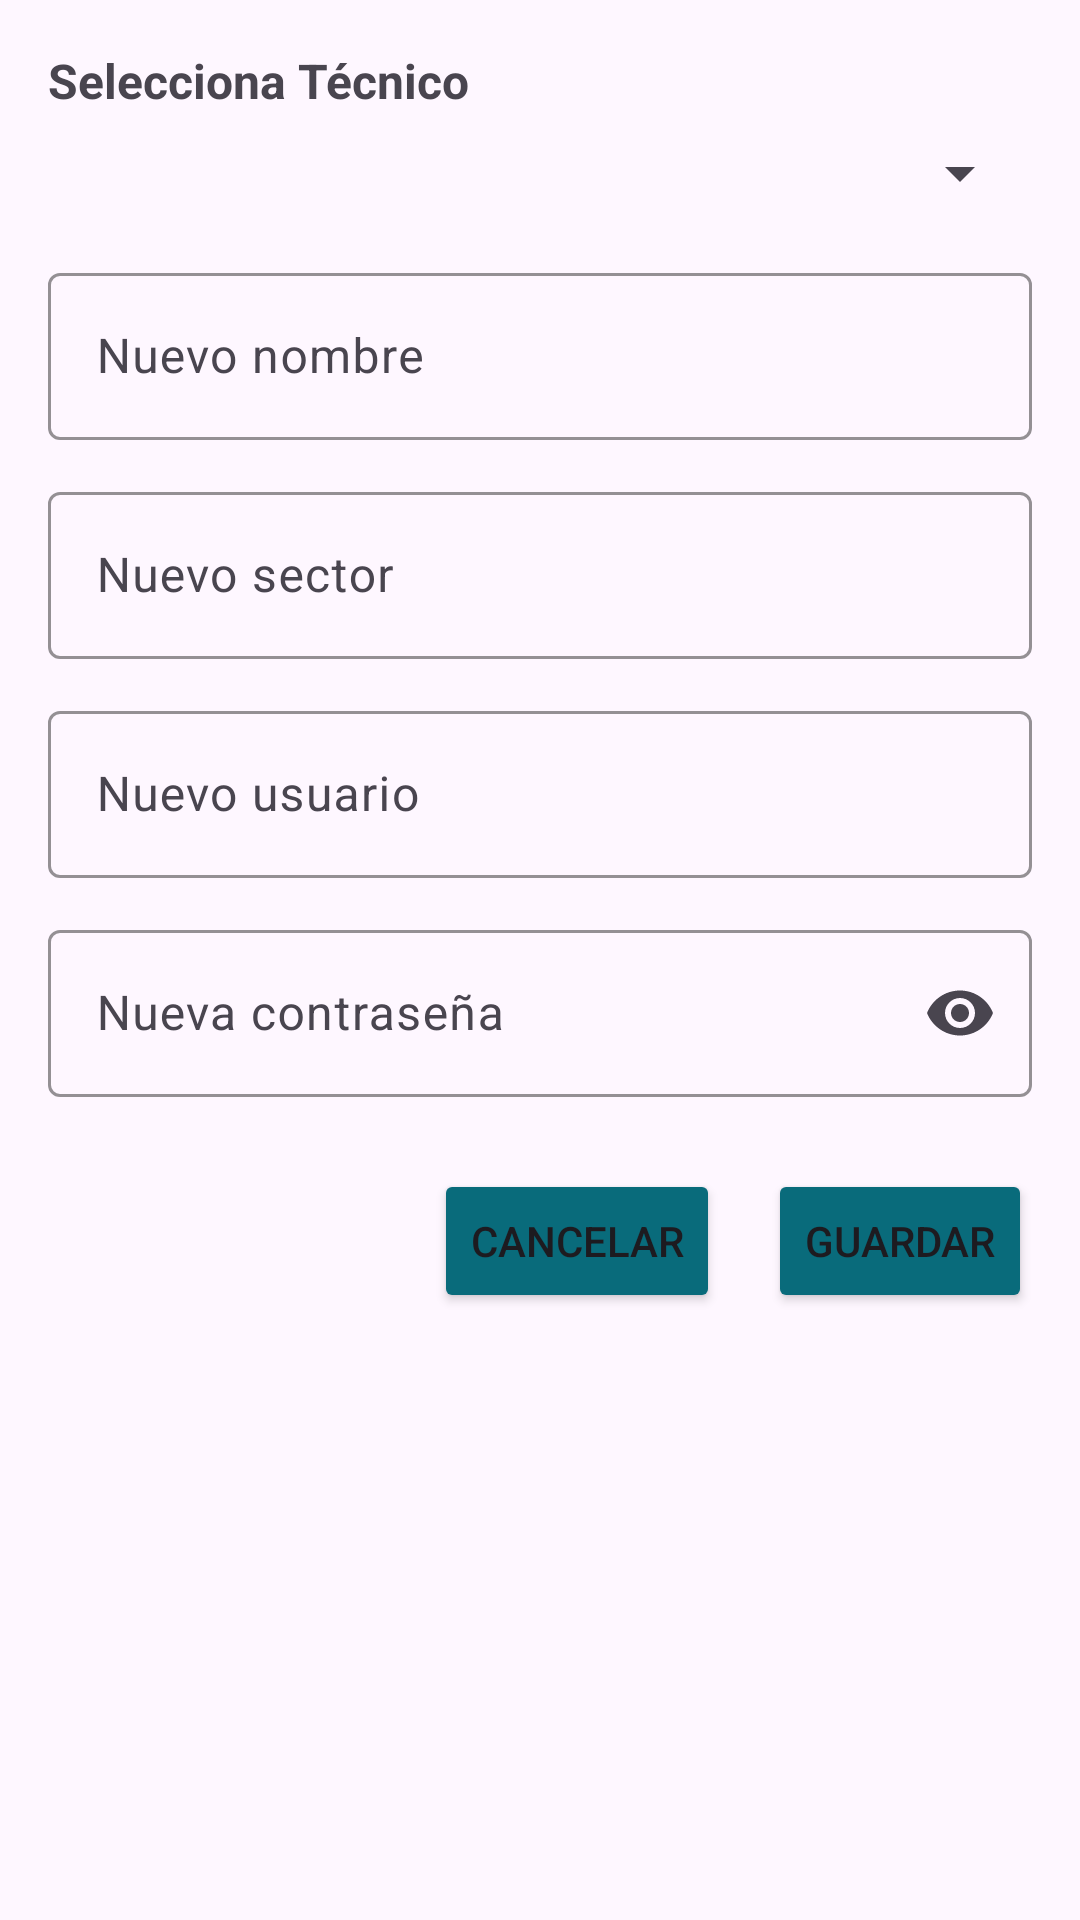

Write the Android layout XML for this screen, with the resource values it uses.
<!-- AndroidManifest.xml: application theme Theme.CityFixAPP -->
<!-- res/layout/dialog_modificar_tecnico.xml -->
<?xml version="1.0" encoding="utf-8"?>
<ScrollView xmlns:android="http://schemas.android.com/apk/res/android"
    android:layout_width="match_parent"
    android:layout_height="wrap_content"
    xmlns:app="http://schemas.android.com/apk/res-auto"
    android:padding="16dp">

    <LinearLayout
        android:orientation="vertical"
        android:layout_width="match_parent"
        android:layout_height="wrap_content">

        <TextView
            android:layout_width="wrap_content"
            android:layout_height="wrap_content"
            android:text="Selecciona Técnico"
            android:textSize="16sp"
            android:textStyle="bold"
            android:layout_marginBottom="8dp"/>

        <Spinner
            android:id="@+id/spinnerTecnicos"
            android:layout_width="match_parent"
            android:layout_height="wrap_content"
            android:spinnerMode="dropdown"
            android:layout_marginBottom="16dp"/>

        <com.google.android.material.textfield.TextInputLayout
            android:id="@+id/layoutNuevoNombre"
            android:layout_width="match_parent"
            android:layout_height="wrap_content"
            android:hint="Nuevo nombre"
            app:endIconMode="none"

            app:boxStrokeColor="@color/atoll"
            app:hintTextColor="@color/atoll"


            android:layout_marginBottom="12dp">

            <com.google.android.material.textfield.TextInputEditText
                android:id="@+id/etNuevoNombre"
                android:layout_width="match_parent"
                android:layout_height="wrap_content"

                android:textColor="@color/atoll"
                android:textColorHint="@color/atoll"

                android:inputType="textPersonName" />
        </com.google.android.material.textfield.TextInputLayout>

        <com.google.android.material.textfield.TextInputLayout
            android:id="@+id/layoutNuevoSector"
            android:layout_width="match_parent"
            android:layout_height="wrap_content"
            android:hint="Nuevo sector"
            app:endIconMode="none"

            app:boxStrokeColor="@color/atoll"
            app:hintTextColor="@color/atoll"

            android:layout_marginBottom="12dp">

            <com.google.android.material.textfield.TextInputEditText
                android:id="@+id/etNuevoSector"
                android:layout_width="match_parent"
                android:layout_height="wrap_content"

                android:textColor="@color/atoll"
                android:textColorHint="@color/atoll"

                android:inputType="text" />
        </com.google.android.material.textfield.TextInputLayout>

        <com.google.android.material.textfield.TextInputLayout
            android:id="@+id/layoutNuevoUsuario"
            android:layout_width="match_parent"
            android:layout_height="wrap_content"
            android:hint="Nuevo usuario"
            app:endIconMode="none"

            app:boxStrokeColor="@color/atoll"
            app:hintTextColor="@color/atoll"


            android:layout_marginBottom="12dp">

            <com.google.android.material.textfield.TextInputEditText
                android:id="@+id/etNuevoUsuario"
                android:layout_width="match_parent"
                android:layout_height="wrap_content"

                android:textColor="@color/atoll"
                android:textColorHint="@color/atoll"

                android:inputType="text" />
        </com.google.android.material.textfield.TextInputLayout>

        <com.google.android.material.textfield.TextInputLayout
            android:id="@+id/layoutNuevaPassword"
            android:layout_width="match_parent"
            android:layout_height="wrap_content"
            android:hint="Nueva contraseña"
            app:endIconMode="password_toggle"

            app:boxStrokeColor="@color/atoll"
            app:hintTextColor="@color/atoll"

            android:layout_marginBottom="24dp">

            <com.google.android.material.textfield.TextInputEditText
                android:id="@+id/etNuevaPassword"
                android:layout_width="match_parent"
                android:layout_height="wrap_content"



                android:textColor="@color/atoll"
                android:textColorHint="@color/atoll"

                android:inputType="textPassword" />
        </com.google.android.material.textfield.TextInputLayout>

        <LinearLayout
            android:layout_width="match_parent"
            android:layout_height="wrap_content"
            android:orientation="horizontal"
            android:gravity="end">

            <Button
                android:id="@+id/btnCancelar"
                android:layout_width="wrap_content"
                android:layout_height="wrap_content"
                android:backgroundTint="@color/atoll"
                android:text="Cancelar"
                android:layout_marginEnd="16dp" />

            <Button
                android:id="@+id/btnGuardar"
                android:layout_width="wrap_content"
                android:layout_height="wrap_content"
                android:backgroundTint="@color/atoll"
                android:text="Guardar" />

        </LinearLayout>

    </LinearLayout>
</ScrollView>
<!-- resources referenced by this layout -->
<resources>
  <color name="atoll">#096b7b</color>
  <style name="Theme.CityFixAPP" parent="Base.Theme.CityFixAPP" />
  <style name="Base.Theme.CityFixAPP" parent="Theme.Material3.DayNight.NoActionBar">
      </style>
</resources>
